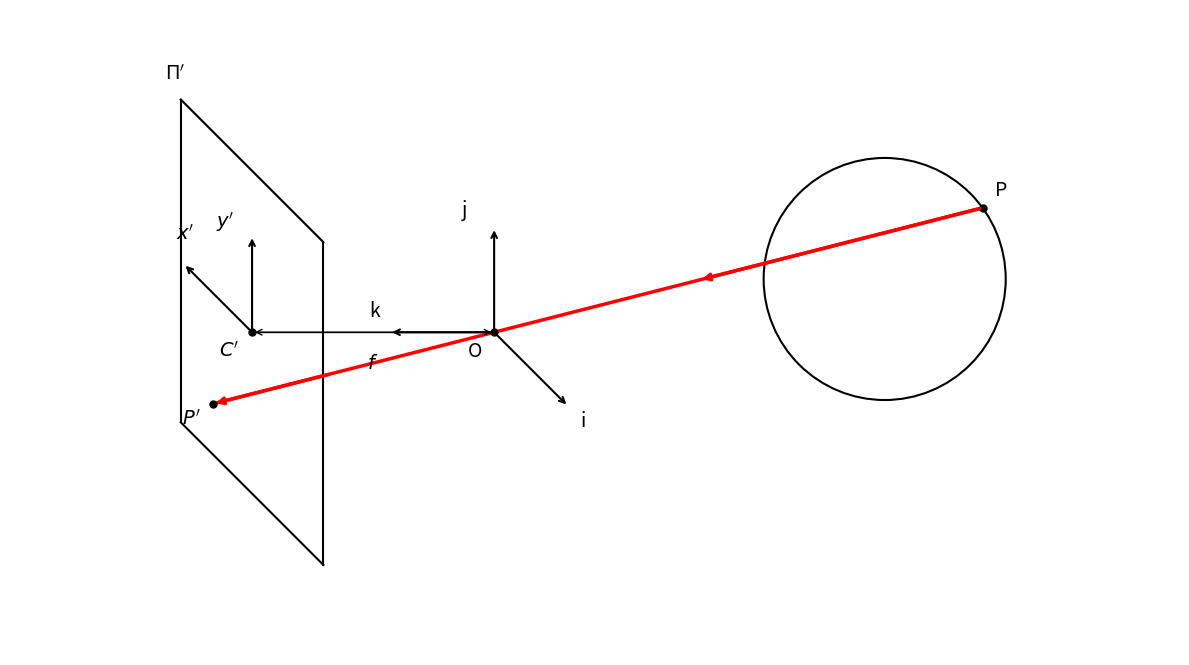

Here is the Python script that generated this plot:
import matplotlib.pyplot as plt
import numpy as np

fig, ax = plt.subplots(figsize=(12, 7))

# 关键参数
f = 3.0
O = np.array([0.0, 0.0])
C_prime = np.array([-f, 0.0])

# 方向向量（画布坐标系）
k_dir = np.array([-1.0, 0.0])   # 水平向左（光轴）
j_dir = np.array([0.0, 1.0])    # 竖直向上
i_dir = np.array([0.7, -0.7])   # 斜向右下（垂直于纸面方向在 2D 中的示意）

# 绘制相机坐标系 i, j, k（在 O 处）
axis_len = 1.3
for dir_vec, label, offset in [(k_dir, 'k', (-0.25, 0.2)),
                               (j_dir, 'j', (-0.4, 0.15)),
                               (i_dir, 'i', (0.15, -0.25))]:
    end = O + axis_len * dir_vec / np.linalg.norm(dir_vec)
    ax.annotate('', xy=end, xytext=O,
                arrowprops=dict(arrowstyle='->', color='black', lw=1.5))
    ax.text(end[0] + offset[0], end[1] + offset[1], label, fontsize=14)

# 光轴 OC'（水平线）
ax.plot([O[0], C_prime[0]], [O[1], C_prime[1]], 'k-', lw=1)

# f 标注：使用双向箭头，文字放在光轴下方，避免与 k 轴箭头重叠
ax.annotate('', xy=C_prime, xytext=O,
            arrowprops=dict(arrowstyle='<->', color='black', lw=1))
ax.text((O[0] + C_prime[0]) / 2, -0.45, r'$f$', fontsize=14, ha='center')

# 成像平面 Π'（无厚度，由 j_dir 和 i_dir 张成的平行四边形）
h = 4.0          # 沿 j_dir 方向高度
w = 2.5          # 沿 i_dir 方向宽度

u_dir = j_dir / np.linalg.norm(j_dir)  # y' 方向单位向量
v_dir = i_dir / np.linalg.norm(i_dir)  # x' 方向单位向量（i_dir 方向）

# 成像平面四个顶点（以 C' 为中心）
p1 = C_prime - (h/2)*u_dir - (w/2)*v_dir
p2 = C_prime + (h/2)*u_dir - (w/2)*v_dir
p3 = C_prime + (h/2)*u_dir + (w/2)*v_dir
p4 = C_prime - (h/2)*u_dir + (w/2)*v_dir

# 绘制平面轮廓（无厚度）
ax.plot([p1[0], p2[0]], [p1[1], p2[1]], 'k-', lw=1.5)
ax.plot([p2[0], p3[0]], [p2[1], p3[1]], 'k-', lw=1.5)
ax.plot([p3[0], p4[0]], [p3[1], p4[1]], 'k-', lw=1.5)
ax.plot([p4[0], p1[0]], [p4[1], p1[1]], 'k-', lw=1.5)

ax.text(p2[0] - 0.2, p2[1] + 0.25, r"$\Pi'$", fontsize=14)

# 右侧物体（圆/球）
# 为了 P' 不在 y' 轴上，给物体一个垂直于纸面的 i 方向分量
# 物体中心的三维坐标 [p_k, p_j, p_i]
obj_p_k = -4.0   # 深度（沿 k 方向，负值表示在 O 右侧）
obj_p_j = 1.5    # 高度
obj_p_i = 1.2    # 侧向（垂直于纸面，非零使 P' 偏离 y' 轴）

# 转换到画布坐标
obj_c = obj_p_k * k_dir + obj_p_j * j_dir + obj_p_i * i_dir
obj_r = 1.5

circle = plt.Circle(obj_c, obj_r, fill=False, color='black', lw=1.5)
ax.add_patch(circle)

# 物点 P（取圆上一点）
theta = np.pi / 5
P = obj_c + obj_r * np.array([np.cos(theta), np.sin(theta)])

# 从画布坐标反推 P 的三维坐标（假设 P 与物体中心有相同的 p_i）
P_p_i = obj_p_i
P_p_k = -(P[0] - 0.7 * P_p_i)  # 由 x = -p_k + 0.7*p_i
P_p_j = P[1] + 0.7 * P_p_i      # 由 y = p_j - 0.7*p_i

# 三维针孔投影到成像平面，再转换到画布坐标
# P' 在 k,j,i 系中的坐标为 [f, f*p_j/p_k, f*p_i/p_k]
P_prime = f * k_dir + (f * P_p_j / P_p_k) * j_dir + (f * P_p_i / P_p_k) * i_dir

# 红色光路
ax.plot([P[0], O[0]], [P[1], O[1]], 'r-', lw=2.5)
ax.plot([O[0], P_prime[0]], [O[1], P_prime[1]], 'r-', lw=2.5)

# 光路箭头
ax.annotate('', xy=O + 0.42*(P - O), xytext=P,
            arrowprops=dict(arrowstyle='->', color='red', lw=2.5))
ax.annotate('', xy=P_prime, xytext=O + 0.58*(P_prime - O),
            arrowprops=dict(arrowstyle='->', color='red', lw=2.5))

# 标记关键点
ax.plot(*O, 'ko', markersize=5)
ax.plot(*C_prime, 'ko', markersize=5)
ax.plot(*P, 'ko', markersize=5)
ax.plot(*P_prime, 'ko', markersize=5)

ax.text(O[0]-0.15, O[1]-0.3, 'O', fontsize=14, ha='right')
ax.text(C_prime[0]-0.15, C_prime[1]-0.3, r"$C'$", fontsize=14, ha='right')
ax.text(P[0]+0.15, P[1]+0.15, 'P', fontsize=14)
ax.text(P_prime[0]-0.15, P_prime[1]-0.25, r"$P'$", fontsize=14, ha='right')

# y' 轴：竖直向上（与 j 平行）
yp_len = 1.2
yp_end = C_prime + yp_len * u_dir
ax.annotate('', xy=yp_end, xytext=C_prime,
            arrowprops=dict(arrowstyle='->', color='black', lw=1.5))
ax.text(yp_end[0] - 0.45, yp_end[1] + 0.1, r"$y'$", fontsize=14)

# x' 轴：沿 -i_dir 方向（与原始代码一致）
xp_len = 1.2
xp_end = C_prime - xp_len * v_dir
ax.annotate('', xy=xp_end, xytext=C_prime,
            arrowprops=dict(arrowstyle='->', color='black', lw=1.5))
ax.text(xp_end[0] - 0.1, xp_end[1] + 0.3, r"$x'$", fontsize=14)

# 画布设置
ax.set_xlim(-6, 8.5)
ax.set_ylim(-4, 4)
ax.set_aspect('equal')
ax.axis('off')

plt.tight_layout()
plt.savefig('./pinhole_camera.png', dpi=150, bbox_inches='tight', facecolor='white')
plt.show()
